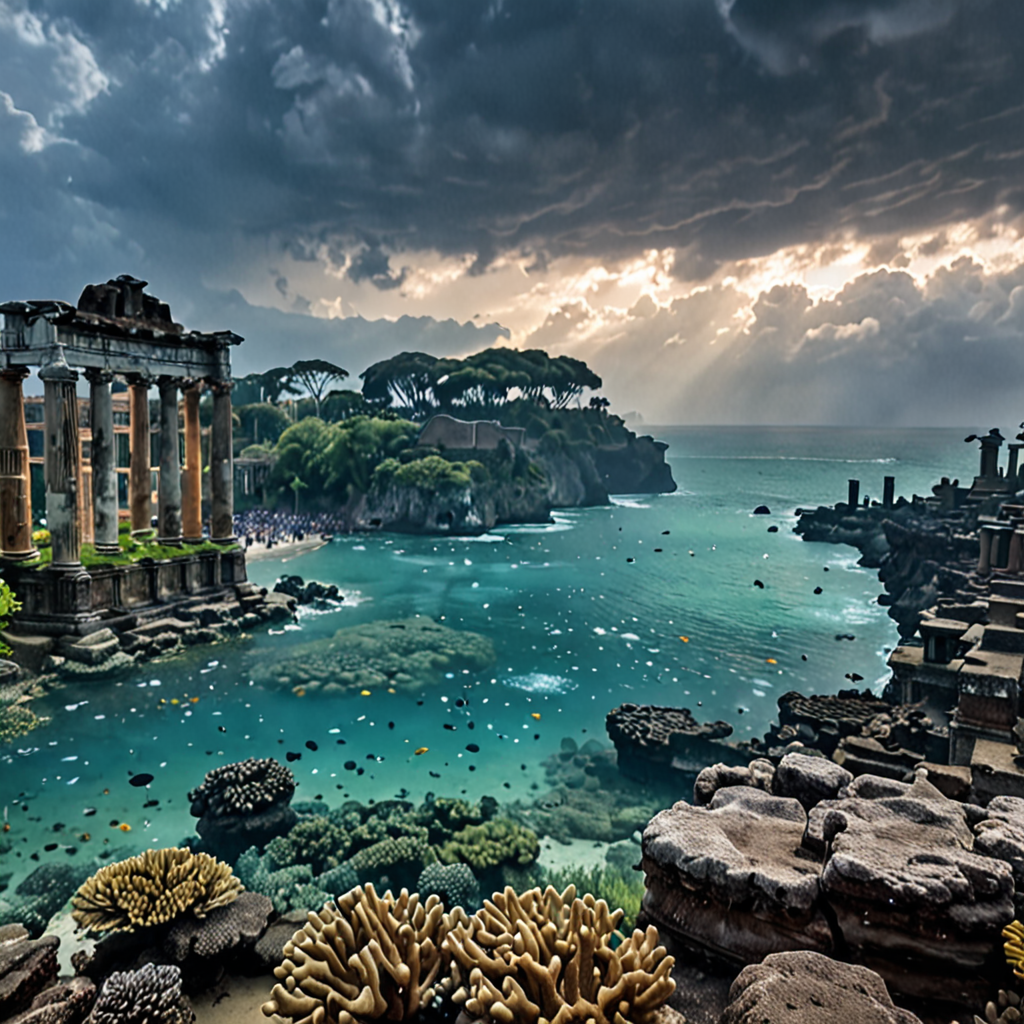
Generation parameters embedded in this image by AUTOMATIC1111 Stable Diffusion web UI or a fork of it (Forge, ...) (PNG 'parameters' text chunk):
Great Barrier Reef is a vibrant underwater paradise teeming with life,A dense fog shrouds the landscape in an air of mystery,The Roman Forum,Stormy sky with dark swirling clouds,,bokeh professional 4k highly detailed,broad lighting,Multiple Exposure,Micro Photography,Artificial Indoor Lighting
Negative prompt: painting, drawing, illustration, glitch, deformed, mutated, cross-eyed, ugly, disfigured
Steps: 20, Sampler: DPM++ 2M, Schedule type: Karras, CFG scale: 2, Seed: 895562766, Size: 1024x1024, Model hash: 6f228e128a, Model: forrealxl_v05, Style Selector Enabled: True, Style Selector Randomize: True, Style Selector Style: Street Fighter, CreaPrompt random From categories: "Landscapes, outdoors, locations, Sky_Malapris, realistic_style, image_quality, lighting, effects_AdelAI_Realistic, styles_AdelAI_Realistic, lighting_AdelAI_Realitic", Version: v1.9.4